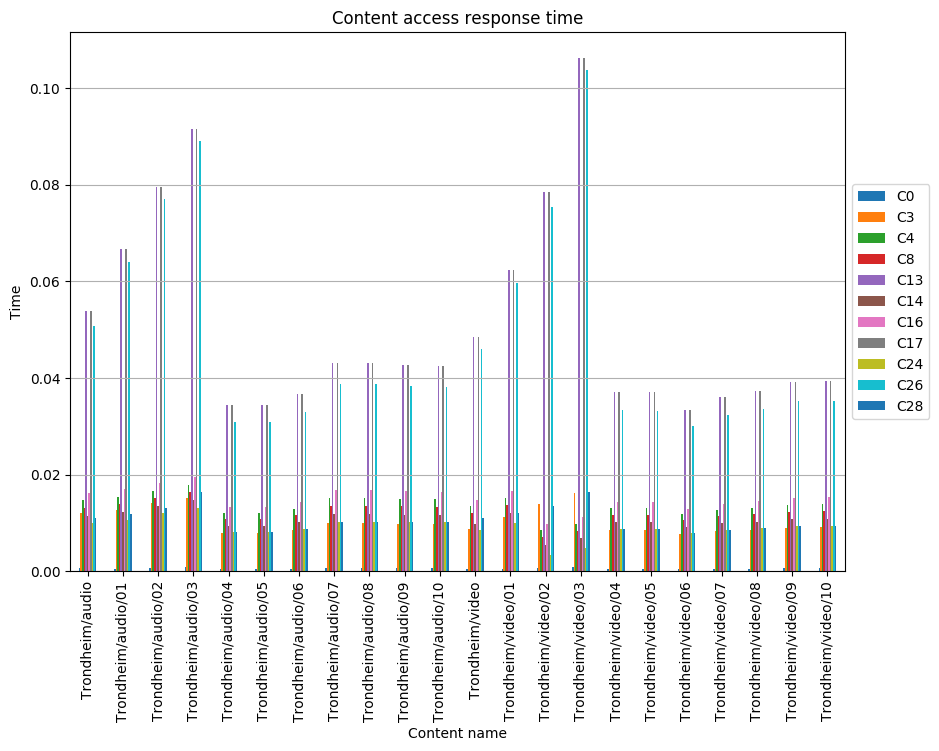

The file beside this chart, header and first rows:
, C0, C3, C4, C8, C13, C14, C16, C17, C24, C26, C28
Trondheim/audio, 0.0006122, 0.012, 0.01469, 0.01316, 0.05391, 0.01148, 0.01622, 0.05391, 0.009948, 0.05085, 0.0111
Trondheim/audio/01, 0.0005526, 0.01276, 0.01543, 0.0139, 0.0668, 0.01223, 0.01698, 0.0668, 0.0107, 0.06404, 0.01185
Trondheim/audio/02, 0.0006826, 0.01405, 0.01671, 0.01518, 0.07962, 0.01352, 0.01827, 0.07962, 0.01199, 0.07702, 0.01314
Trondheim/audio/03, 0.0008036, 0.01525, 0.01791, 0.01638, 0.09154, 0.01473, 0.01947, 0.09154, 0.01319, 0.08912, 0.01631
Trondheim/audio/04, 0.000505, 0.007953, 0.01212, 0.01086, 0.03446, 0.009468, 0.01338, 0.03446, 0.008206, 0.03093, 0.008206
Trondheim/audio/05, 0.0005046, 0.007948, 0.01211, 0.01085, 0.03444, 0.009462, 0.01337, 0.03444, 0.0082, 0.03091, 0.0082
Trondheim/audio/06, 0.0005386, 0.008482, 0.01293, 0.01158, 0.03676, 0.0101, 0.01427, 0.03676, 0.008752, 0.03299, 0.008752
Trondheim/audio/07, 0.000633, 0.009969, 0.01519, 0.01361, 0.0432, 0.01187, 0.01677, 0.0432, 0.01029, 0.03877, 0.01029
Trondheim/audio/08, 0.0006314, 0.009944, 0.01515, 0.01357, 0.04309, 0.01184, 0.01673, 0.04309, 0.01026, 0.03867, 0.01026
Trondheim/audio/09, 0.0006259, 0.009858, 0.01502, 0.01346, 0.04272, 0.01174, 0.01659, 0.04272, 0.01017, 0.03834, 0.01017
Trondheim/audio/10, 0.0006224, 0.009803, 0.01494, 0.01338, 0.04248, 0.01167, 0.01649, 0.04248, 0.01011, 0.03812, 0.01011
Trondheim/video, 0.0005254, 0.008692, 0.01347, 0.01216, 0.04857, 0.009852, 0.01479, 0.04857, 0.008538, 0.04594, 0.01108
Trondheim/video/01, 0.0005661, 0.01117, 0.0151, 0.01368, 0.06241, 0.01212, 0.01651, 0.06241, 0.009977, 0.05958, 0.01197
Trondheim/video/02, 0.0007713, 0.01402, 0.008446, 0.007031, 0.07849, 0.005479, 0.009866, 0.07849, 0.003446, 0.07534, 0.01357
Trondheim/video/03, 0.0008981, 0.01622, 0.009751, 0.008336, 0.1063, 0.006789, 0.01118, 0.1063, 0.004757, 0.1037, 0.01639
Trondheim/video/04, 0.000544, 0.008568, 0.01306, 0.0117, 0.03713, 0.0102, 0.01442, 0.03713, 0.00884, 0.03332, 0.00884
Trondheim/video/05, 0.0005424, 0.008543, 0.01302, 0.01166, 0.03702, 0.01017, 0.01437, 0.03702, 0.008814, 0.03322, 0.008814
Trondheim/video/06, 0.0004896, 0.007711, 0.01175, 0.01053, 0.03342, 0.00918, 0.01297, 0.03342, 0.007956, 0.02999, 0.007956
Trondheim/video/07, 0.0005274, 0.008306, 0.01266, 0.01134, 0.03599, 0.009888, 0.01398, 0.03599, 0.00857, 0.0323, 0.00857
Trondheim/video/08, 0.0005478, 0.008628, 0.01315, 0.01178, 0.03739, 0.01027, 0.01452, 0.03739, 0.008902, 0.03356, 0.008902
Trondheim/video/09, 0.0005747, 0.009052, 0.01379, 0.01236, 0.03922, 0.01078, 0.01523, 0.03922, 0.009339, 0.0352, 0.009339
Trondheim/video/10, 0.0005763, 0.009077, 0.01383, 0.01239, 0.03933, 0.01081, 0.01527, 0.03933, 0.009365, 0.0353, 0.009365
